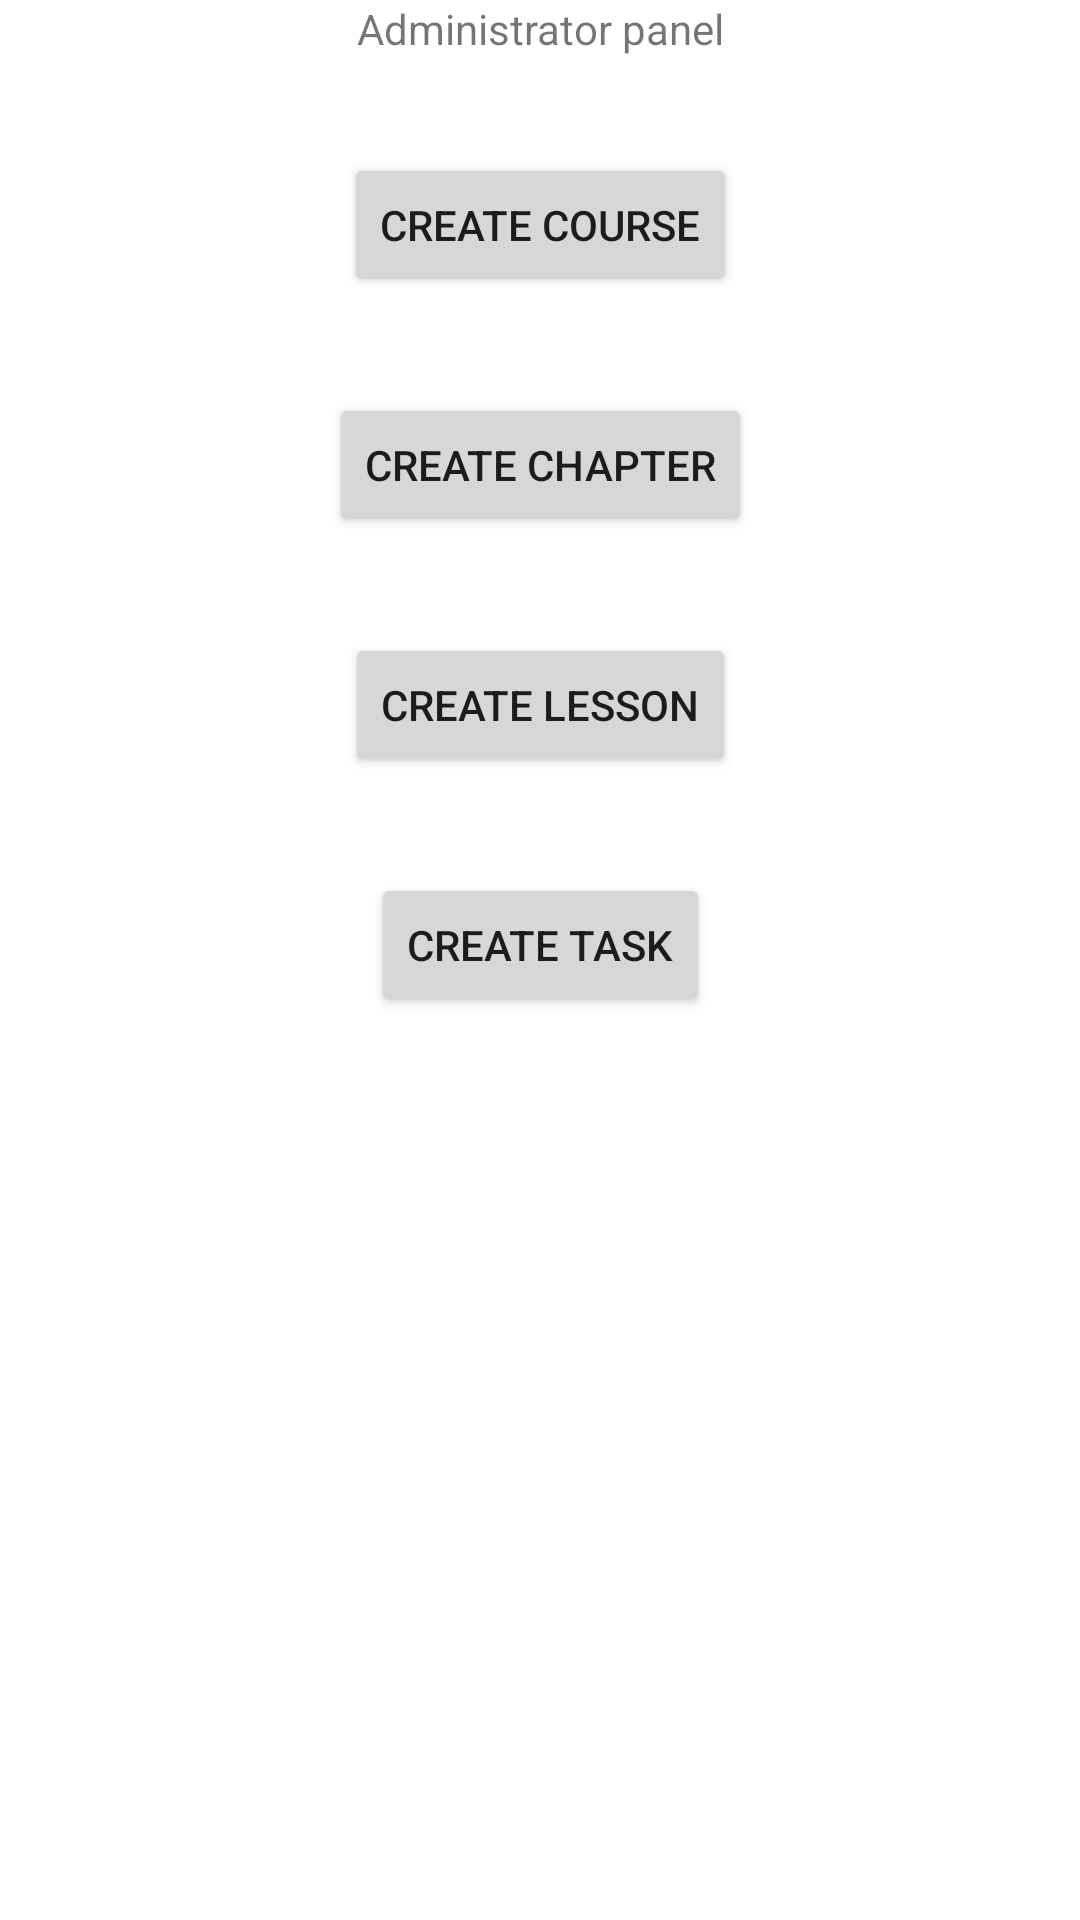

Write the Android layout XML for this screen, with the resource values it uses.
<!-- AndroidManifest.xml: application theme Theme.Diplomski -->
<!-- res/layout/fragment_administrator_panel.xml -->
<?xml version="1.0" encoding="utf-8"?>
<layout xmlns:android="http://schemas.android.com/apk/res/android"
    xmlns:tools="http://schemas.android.com/tools"
    xmlns:app="http://schemas.android.com/apk/res-auto">
    <data>
        <variable
            name="viewModel"
            type="com.example.diplomski_android.MainViewModel" />
        <variable
            name="administratorPanelFragment"
            type="com.example.diplomski_android.ui.fragment.AdministratorPanelFragment" />
    </data>

    <androidx.constraintlayout.widget.ConstraintLayout
        android:layout_width="match_parent"
        android:layout_height="match_parent"
        tools:context=".ui.fragment.AdministratorPanelFragment">

        <TextView
            android:id="@+id/tv_administrator_panel"
            android:layout_width="wrap_content"
            android:layout_height="wrap_content"
            android:text="Administrator panel"
            app:layout_constraintEnd_toEndOf="parent"
            app:layout_constraintStart_toStartOf="parent"
            app:layout_constraintTop_toTopOf="parent" />

        <Button
            android:id="@+id/button_create_course"
            android:layout_width="wrap_content"
            android:layout_height="wrap_content"
            android:layout_marginTop="32dp"
            android:text="Create course"
            app:layout_constraintEnd_toEndOf="parent"
            app:layout_constraintStart_toStartOf="parent"
            app:layout_constraintTop_toBottomOf="@+id/tv_administrator_panel" />

        <Button
            android:id="@+id/button_create_chapter"
            android:layout_width="wrap_content"
            android:layout_height="wrap_content"
            android:layout_marginTop="32dp"
            android:text="Create chapter"
            app:layout_constraintEnd_toEndOf="parent"
            app:layout_constraintStart_toStartOf="parent"
            app:layout_constraintTop_toBottomOf="@+id/button_create_course" />

        <Button
            android:id="@+id/button_create_lesson"
            android:layout_width="wrap_content"
            android:layout_height="wrap_content"
            android:layout_marginTop="32dp"
            android:text="Create lesson"
            app:layout_constraintEnd_toEndOf="parent"
            app:layout_constraintStart_toStartOf="parent"
            app:layout_constraintTop_toBottomOf="@+id/button_create_chapter" />

        <Button
            android:id="@+id/button_create_task"
            android:layout_width="wrap_content"
            android:layout_height="wrap_content"
            android:layout_marginTop="32dp"
            android:text="Create task"
            app:layout_constraintEnd_toEndOf="parent"
            app:layout_constraintStart_toStartOf="parent"
            app:layout_constraintTop_toBottomOf="@+id/button_create_lesson" />

    </androidx.constraintlayout.widget.ConstraintLayout>

</layout>
<!-- resources referenced by this layout -->
<resources>
  <style name="Theme.Diplomski" parent="Theme.MaterialComponents.DayNight.NoActionBar">
          
          <item name="colorPrimary">@color/purple_500</item>
          <item name="colorPrimaryVariant">@color/purple_700</item>
          <item name="colorOnPrimary">@color/white</item>
          
          <item name="colorSecondary">@color/teal_200</item>
          <item name="colorSecondaryVariant">@color/teal_700</item>
          <item name="colorOnSecondary">#000000</item>
          
          <item name="android:statusBarColor">?attr/colorPrimaryVariant</item>
          
      </style>
  <!-- not gathered from this repository: default colours our renderer supplied (Android Studio template values) -->
  <color name="purple_500">#FF6200EE</color>
  <color name="purple_700">#FF3700B3</color>
  <color name="teal_200">#FF03DAC5</color>
  <color name="teal_700">#FF018786</color>
  <color name="white">#FFFFFFFF</color>
</resources>
